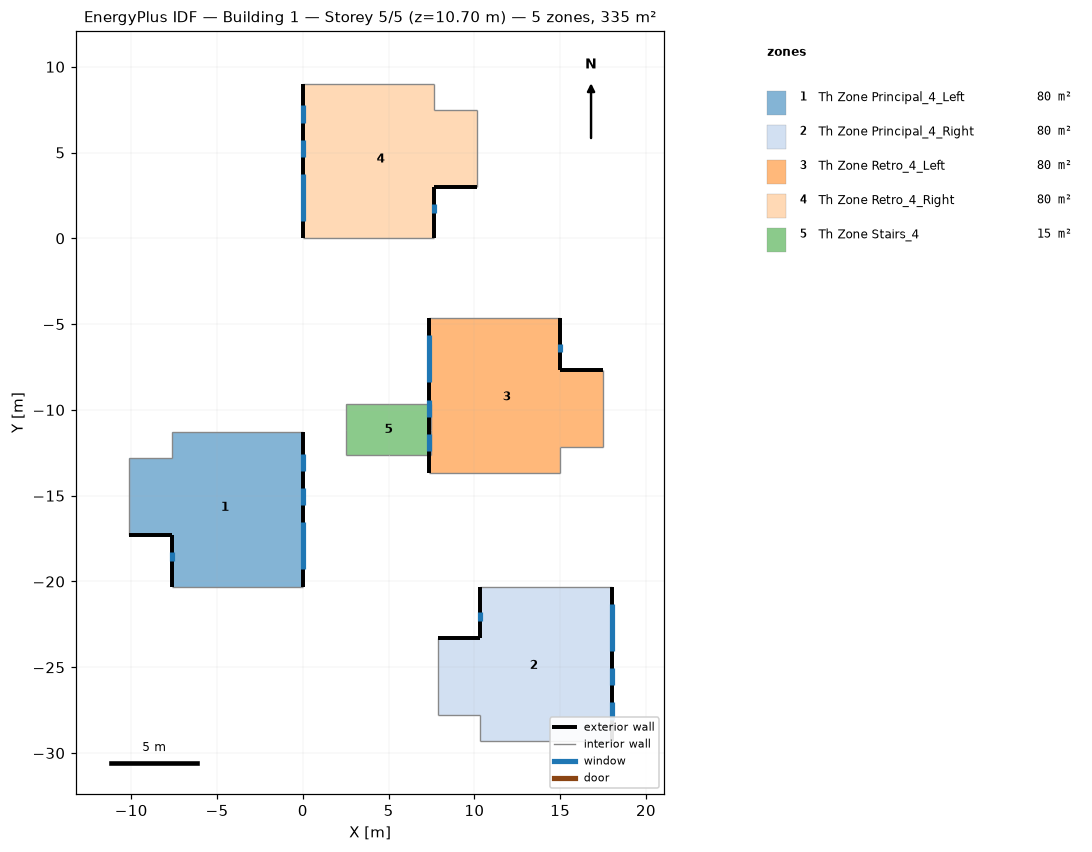
=== STOREY PLAN SPEC (per zone: floor XY polygon, exterior-wall plan segments, windows/doors) ===
zone 1: Th Zone Principal_4_Left  (80.1 m²)
  floor: (-0.00, -11.30) (-0.00, -20.30) (-7.65, -20.30) (-7.65, -17.30) (-10.15, -17.30) (-10.15, -12.80) (-7.65, -12.80) (-7.65, -11.30)
  exterior wall: (-0.00, -20.30) – (-0.00, -11.30)  [9.0 m]
    window: (-0.00, -19.30) – (-0.00, -16.55)  [5.5 m²]
    window: (-0.00, -15.55) – (-0.00, -14.55)  [1.0 m²]
    window: (-0.00, -13.55) – (-0.00, -12.55)  [1.0 m²]
  exterior wall: (-10.15, -17.30) – (-7.65, -17.30)  [2.5 m]
  exterior wall: (-7.65, -17.30) – (-7.65, -20.30)  [3.0 m]
    window: (-7.65, -18.30) – (-7.65, -18.80)  [0.5 m²]
  interior walls: 5
zone 2: Th Zone Principal_4_Right  (80.1 m²)
  floor: (18.00, -20.30) (18.00, -29.30) (10.35, -29.30) (10.35, -27.80) (7.85, -27.80) (7.85, -23.30) (10.35, -23.30) (10.35, -20.30)
  exterior wall: (18.00, -29.30) – (18.00, -20.30)  [9.0 m]
    window: (18.00, -24.05) – (18.00, -21.30)  [5.5 m²]
    window: (18.00, -26.05) – (18.00, -25.05)  [1.0 m²]
    window: (18.00, -28.05) – (18.00, -27.05)  [1.0 m²]
  exterior wall: (10.35, -23.30) – (7.85, -23.30)  [2.5 m]
  exterior wall: (10.35, -20.30) – (10.35, -23.30)  [3.0 m]
    window: (10.35, -21.80) – (10.35, -22.30)  [0.5 m²]
  interior walls: 5
zone 3: Th Zone Retro_4_Left  (80.1 m²)
  floor: (15.00, -4.65) (15.00, -7.65) (17.50, -7.65) (17.50, -12.15) (15.00, -12.15) (15.00, -13.65) (7.35, -13.65) (7.35, -4.65)
  exterior wall: (17.50, -7.65) – (15.00, -7.65)  [2.5 m]
  exterior wall: (15.00, -7.65) – (15.00, -4.65)  [3.0 m]
    window: (15.00, -6.65) – (15.00, -6.15)  [0.5 m²]
  exterior wall: (7.35, -4.65) – (7.35, -13.65)  [9.0 m]
    window: (7.35, -5.65) – (7.35, -8.40)  [5.5 m²]
    window: (7.35, -9.40) – (7.35, -10.40)  [1.0 m²]
    window: (7.35, -11.40) – (7.35, -12.40)  [1.0 m²]
  interior walls: 5
zone 4: Th Zone Retro_4_Right  (80.1 m²)
  floor: (7.65, 9.00) (7.65, 7.50) (10.15, 7.50) (10.15, 3.00) (7.65, 3.00) (7.65, 0.00) (0.00, 0.00) (0.00, 9.00)
  exterior wall: (7.65, 3.00) – (10.15, 3.00)  [2.5 m]
  exterior wall: (7.65, 0.00) – (7.65, 3.00)  [3.0 m]
    window: (7.65, 1.50) – (7.65, 2.00)  [0.5 m²]
  exterior wall: (0.00, 9.00) – (0.00, 0.00)  [9.0 m]
    window: (0.00, 3.75) – (0.00, 1.00)  [5.5 m²]
    window: (0.00, 5.75) – (0.00, 4.75)  [1.0 m²]
    window: (0.00, 7.75) – (0.00, 6.75)  [1.0 m²]
  interior walls: 5
zone 5: Th Zone Stairs_4  (15.0 m²)
  floor: (7.50, -9.65) (7.50, -12.65) (2.50, -12.65) (2.50, -9.65)
  interior walls: 8

=== DERIVED (storey summary) ===
Building: Building 1
Storey: 5 of 5  (floor level z = 10.70 m)
Storey gross floor area: 335.4 m²
Zones on this storey: 5
  - Th Zone Principal_4_Left: floor 80.1 m²; exterior wall 14.5 m (36.2 m²); 4 window(s) 8.0 m²; WWR 22.1%
  - Th Zone Principal_4_Right: floor 80.1 m²; exterior wall 14.5 m (36.2 m²); 4 window(s) 8.0 m²; WWR 22.1%
  - Th Zone Retro_4_Left: floor 80.1 m²; exterior wall 14.5 m (36.2 m²); 4 window(s) 8.0 m²; WWR 22.1%
  - Th Zone Retro_4_Right: floor 80.1 m²; exterior wall 14.5 m (36.2 m²); 4 window(s) 8.0 m²; WWR 22.1%
  - Th Zone Stairs_4: floor 15.0 m²
Zone adjacency (shared interzone walls):
  - Th Zone Principal_4_Left ↔ Th Zone Principal_4_Right
  - Th Zone Principal_4_Left ↔ Th Zone Retro_4_Right
  - Th Zone Principal_4_Left ↔ Th Zone Stairs_4
  - Th Zone Principal_4_Right ↔ Th Zone Retro_4_Left
  - Th Zone Principal_4_Right ↔ Th Zone Stairs_4
  - Th Zone Retro_4_Left ↔ Th Zone Retro_4_Right
  - Th Zone Retro_4_Left ↔ Th Zone Stairs_4
  - Th Zone Retro_4_Right ↔ Th Zone Stairs_4